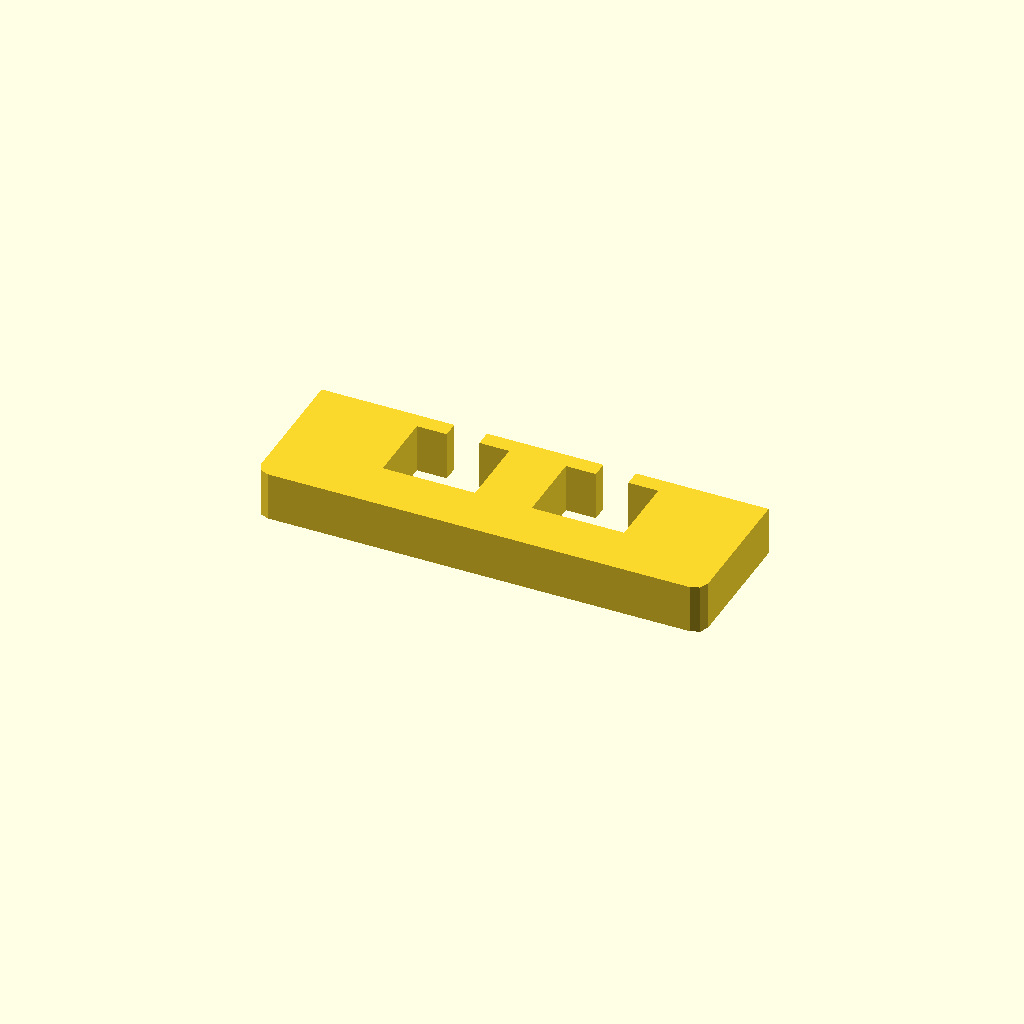
Cell 1: the model at its default parameters.
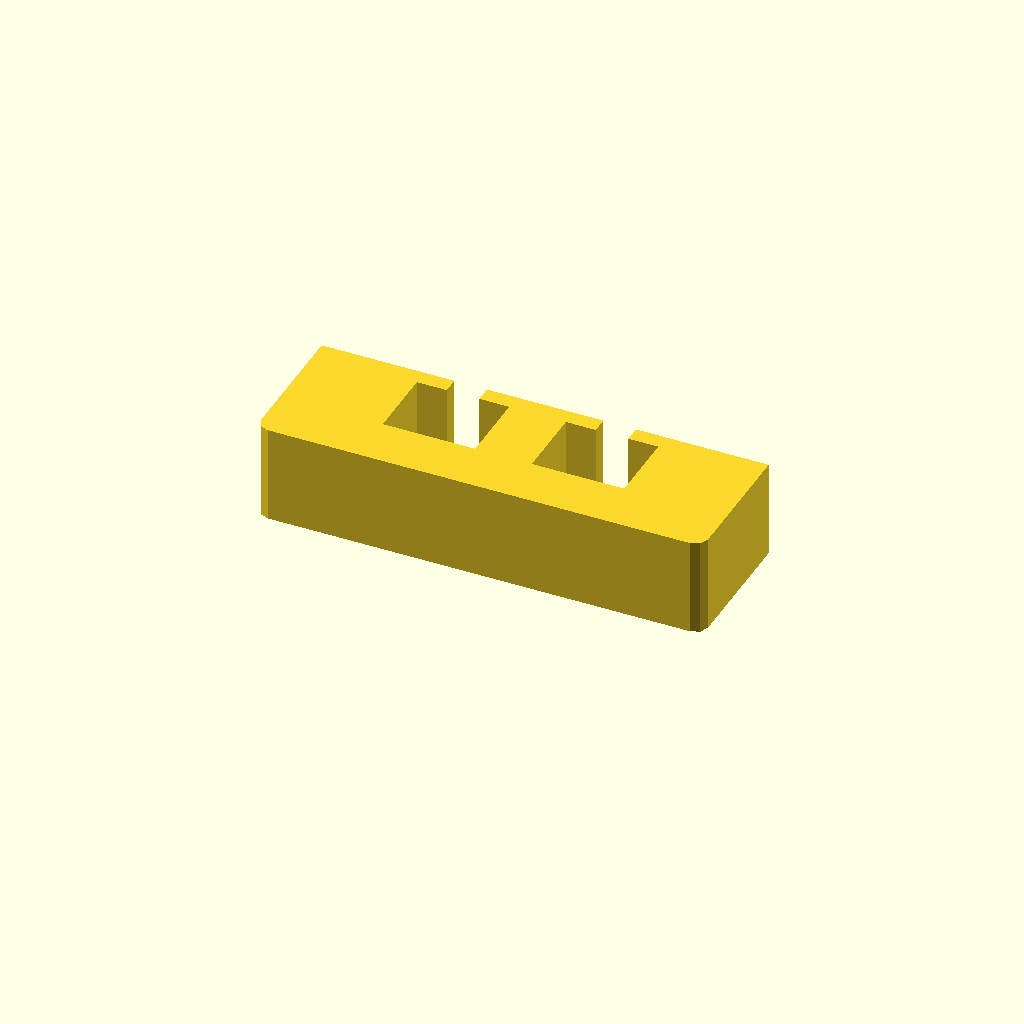
Cell 2: profile_height = 24 (everything else at default).
All cells are drawn from one camera (rotation 55°, 0°, 25°, orthographic, colour scheme Cornfield), so only the parameter changes between them.
OpenSCAD source file optional_data/data/sketch1/windowplates/part_0097.scad:
$fn = 32;

// ----------------------------------------------------------------------
// Window plate: 110 x 35 mm, 2 open windows
// ----------------------------------------------------------------------

// --- parameters (mm) ---
profile_height = 12;      // extrusion height
profile_points = 24;      // points of the closed outline

profile = [[0, 3], [0.879, 0.879], [3, 0], [107, 0], [109.121, 0.879], [110, 3], [110, 35], [77.33, 35], [77.33, 31], [84.695, 31], [84.695, 13], [61.965, 13], [61.965, 31], [69.33, 31], [69.33, 35], [40.67, 35], [40.67, 31], [48.035, 31], [48.035, 13], [25.305, 13], [25.305, 31], [32.67, 31], [32.67, 35], [0, 35]];  // single closed polygon, 24 points, counter clockwise

// --- the one profile operation ---
linear_extrude(height = profile_height) polygon(points = profile);
Parameter table extracted from the source (name, type, default, range or options):
profile_height: number, default 12
profile_points: number, default 24
